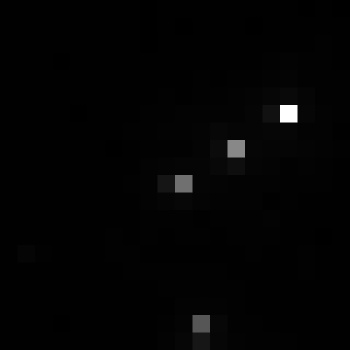

Values plotted in this chart, from the file beside it:
, xmin, ymin, lat, lon, area, perimeter, max_nanowatts, min_nanowatts, moonlight_illumination, clear_sky_confidence, mean_nanowatts
0, 914, 2893, -4.989, -4.989, 1.0, 0.0, 28.88, 0.1645, 11.81, 0.0, 1.045
